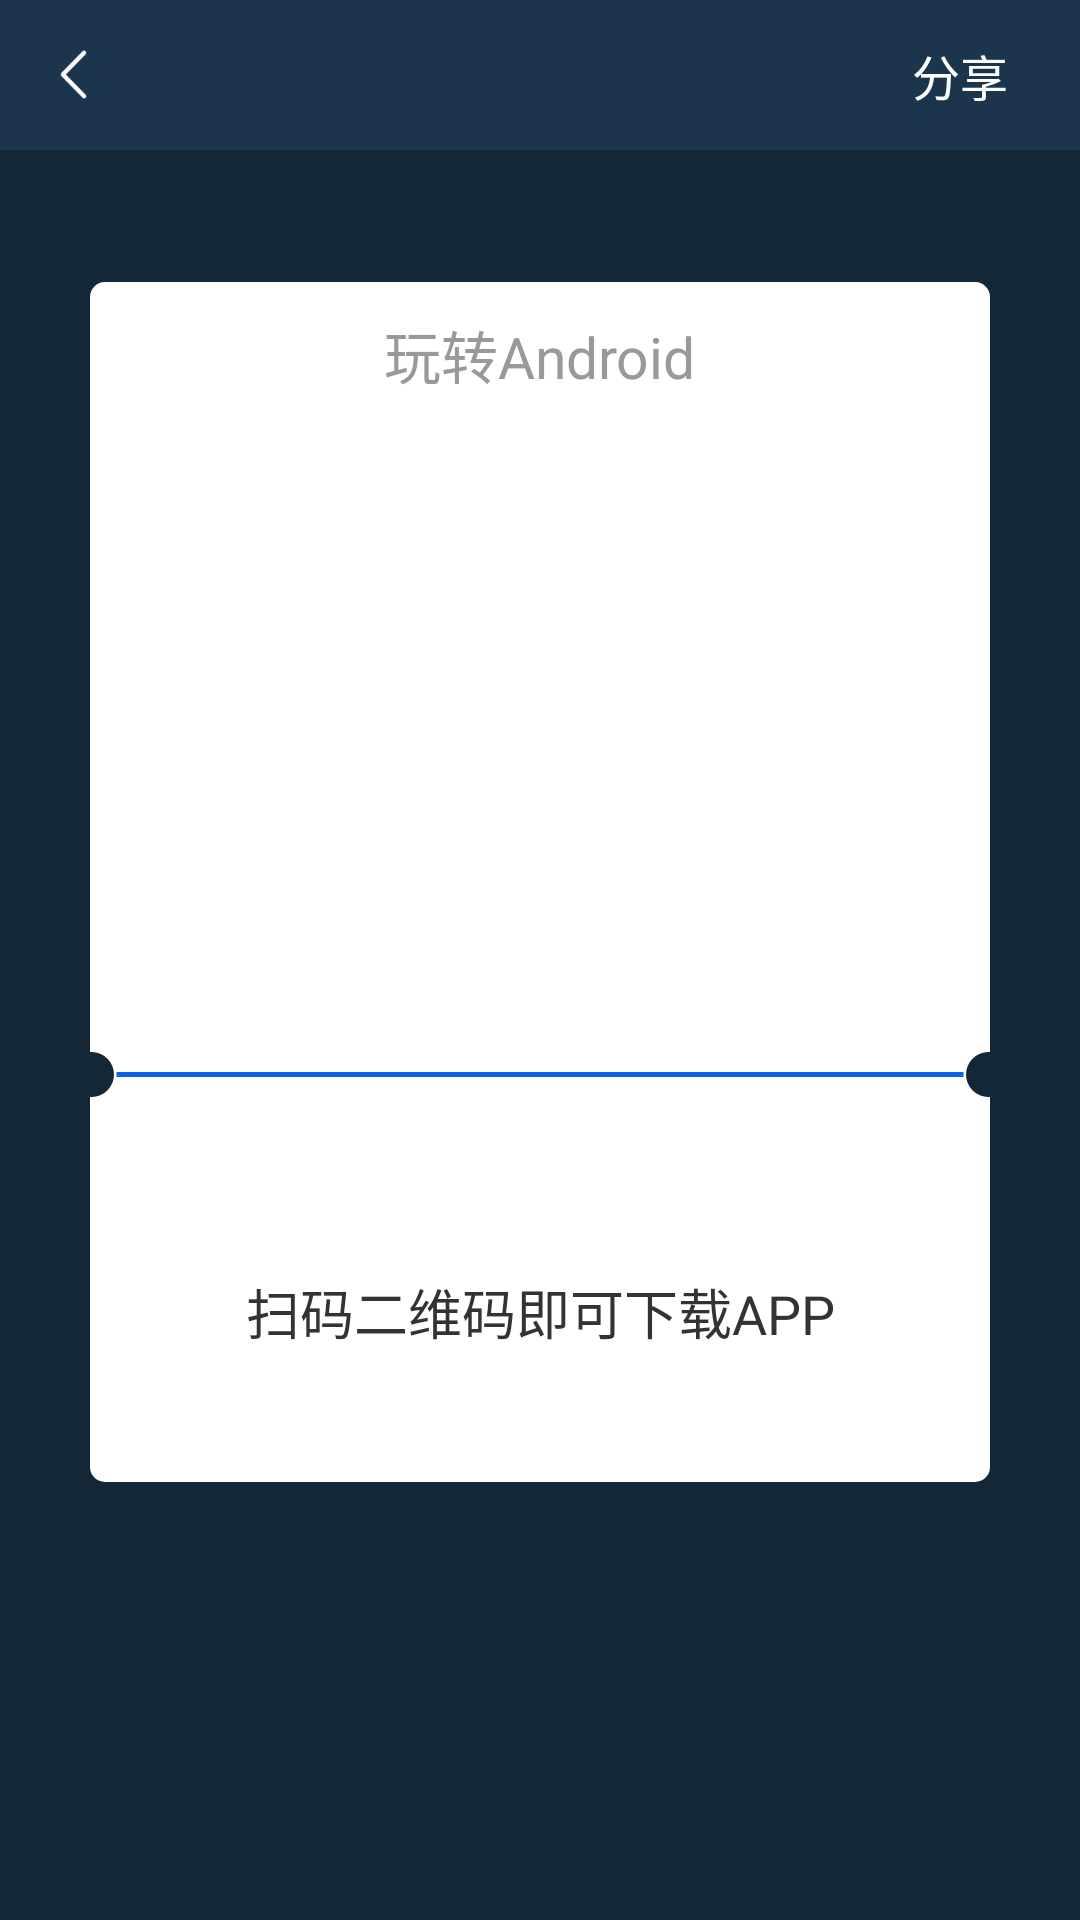

Layout XML and referenced resources for this Android screen:
<!-- AndroidManifest.xml: application theme AppTheme -->
<!-- res/layout/act_shape.xml -->
<?xml version="1.0" encoding="utf-8"?>
<LinearLayout xmlns:android="http://schemas.android.com/apk/res/android"
    xmlns:tools="http://schemas.android.com/tools"
    android:layout_width="match_parent"
    android:layout_height="match_parent"
    android:orientation="vertical"
    tools:context=".model.myself.activity.ShapeActivity"
    android:background="@color/c_132737">

    <RelativeLayout
        android:layout_width="match_parent"
        android:layout_height="50dp"
        android:background="@color/c_1b364c">

        <RelativeLayout
            android:id="@+id/leftImg_ly"
            android:layout_width="50dp"
            android:layout_height="match_parent"
            android:layout_alignParentLeft="true"
            android:layout_alignParentStart="true"
            android:layout_alignParentTop="true">

            <ImageView
                android:id="@+id/leftImg"
                android:layout_width="17dp"
                android:layout_height="17dp"
                android:layout_centerVertical="true"
                android:layout_marginLeft="16dp"
                android:src="@mipmap/left_arrow" />
        </RelativeLayout>


        <TextView
            android:id="@+id/title"
            android:layout_width="wrap_content"
            android:layout_height="wrap_content"
            android:layout_centerInParent="true"
            android:ellipsize="end"
            android:gravity="center"
            android:lines="1"
            android:maxEms="9"
            android:minEms="2"
            android:textColor="#ffffffff"
            android:textSize="16sp" />

        <RelativeLayout
            android:id="@+id/rl_share"
            android:layout_width="80dp"
            android:layout_height="match_parent"
            android:layout_alignParentEnd="true"
            android:layout_alignParentRight="true"
            android:layout_alignParentTop="true">

            <TextView
                android:layout_width="match_parent"
                android:layout_height="match_parent"
                android:gravity="center"
                android:text="分享"
                android:textColor="@color/c_ffffff"
                android:textSize="16sp" />
        </RelativeLayout>
    </RelativeLayout>
    <LinearLayout
        android:layout_width="300dp"
        android:layout_height="400dp"
        android:layout_gravity="center"
        android:layout_marginTop="44dp"
        android:orientation="vertical">

        <LinearLayout
            android:layout_width="match_parent"
            android:layout_height="0dp"
            android:layout_weight="2"
            android:background="@drawable/shape_top_radian_white"
            android:gravity="center_horizontal"
            android:orientation="vertical">
            <LinearLayout
                android:layout_width="match_parent"
                android:layout_height="wrap_content"
                android:layout_gravity="bottom"
                android:background="@drawable/shape_top_radian_white"
                android:gravity="center"
                android:layout_marginTop="10dp"
                android:orientation="vertical">

                <TextView
                    android:id="@+id/tv_shape_name"
                    android:layout_width="wrap_content"
                    android:layout_height="wrap_content"
                    android:textColor="@color/c_999999"
                    android:text="玩转Android"
                    android:textSize="19sp"/>
            </LinearLayout>
            <ImageView
                android:id="@+id/img_share_qr_code"
                android:layout_width="180dp"
                android:layout_height="180dp"
                android:layout_marginTop="10dp" />
        </LinearLayout>

        <LinearLayout
            android:layout_width="match_parent"
            android:layout_height="15dp"
            android:background="@color/c_ffffff"
            android:gravity="center">

            <View
                android:layout_width="8dp"
                android:layout_height="match_parent"
                android:background="@drawable/shape_left_radian_blue" />

            <View
                android:layout_width="0dp"
                android:layout_height="5dp"
                android:layout_weight="1"
                android:layerType="software"
                android:background="@drawable/shape_center_radian_blue_line" />

            <View
                android:layout_width="8dp"
                android:layout_height="match_parent"
                android:background="@drawable/shape_right_radian_blue" />
        </LinearLayout>

        <LinearLayout
            android:layout_width="match_parent"
            android:layout_height="0dp"
            android:layout_weight="1"
            android:background="@drawable/shape_botton_radian_white"
            android:gravity="center"
            android:orientation="vertical">

            <TextView
                android:layout_width="match_parent"
                android:layout_height="wrap_content"
                android:layout_marginTop="10dp"
                android:gravity="center"
                android:text="长按保存二维码"
                android:textColor="@color/c_999999"
                android:visibility="gone"
                android:textSize="17sp" />

            <TextView
                android:layout_width="match_parent"
                android:layout_height="wrap_content"
                android:layout_marginTop="15dp"
                android:gravity="center"
                android:text="扫码二维码即可下载APP"
                android:textColor="@color/c_333333"
                android:textSize="18sp" />
        </LinearLayout>
    </LinearLayout>

</LinearLayout>
<!-- resources referenced by this layout -->
<resources>
  <color name="c_132737">#132737</color>
  <color name="c_1b364c">#1b364c</color>
  <color name="c_333333">#333333</color>
  <color name="c_999999">#999999</color>
  <color name="c_ffffff">#ffffff</color>
  <!-- drawable shape_botton_radian_white (drawable) -->
  <?xml version="1.0" encoding="utf-8"?>
  <shape xmlns:android="http://schemas.android.com/apk/res/android"
       android:shape="rectangle">
      <solid android:color="@color/c_ffffff" />
      <corners
          android:bottomRightRadius="5dp"
          android:bottomLeftRadius="5dp" />
  </shape>
  <!-- drawable shape_center_radian_blue_line (drawable) -->
  <?xml version="1.0" encoding="utf-8"?>
  <shape xmlns:android="http://schemas.android.com/apk/res/android"
   android:shape="line">
  
      
      
      <stroke
          android:width="5px"
          android:color="@color/c_1161ed"
          />
      <solid android:color="@color/c_1161ed"/>
      <gradient />
  
  </shape>
  <!-- drawable shape_left_radian_blue (drawable) -->
  <?xml version="1.0" encoding="utf-8"?>
  <shape xmlns:android="http://schemas.android.com/apk/res/android">
      <corners
  
          android:topRightRadius="20dp"
          android:bottomRightRadius="20dp"/>
      <solid android:color="@color/c_132737" />
  </shape>
  <!-- drawable shape_right_radian_blue (drawable) -->
  <?xml version="1.0" encoding="utf-8"?>
  <shape xmlns:android="http://schemas.android.com/apk/res/android">
      <corners
  
          android:topLeftRadius="20dp"
          android:bottomLeftRadius="20dp"/>
      <solid android:color="@color/c_132737" />
  </shape>
  <!-- drawable shape_top_radian_white (drawable) -->
  <?xml version="1.0" encoding="utf-8"?>
  <shape xmlns:android="http://schemas.android.com/apk/res/android">
      <corners
          android:topLeftRadius="5dp"
          android:topRightRadius="5dp" />
      <solid android:color="@color/c_ffffff" />
  </shape>
  <!-- mipmap left_arrow: png bitmap (mipmap-hdpi, 1939 bytes) -->
  <style name="AppTheme" parent="Theme.AppCompat.Light.NoActionBar">
          
          <item name="android:windowBackground">@mipmap/open</item>
          <item name="colorPrimary">@color/colorPrimary</item>
          <item name="colorPrimaryDark">@color/colorPrimaryDark</item>
          <item name="colorAccent">@color/colorAccent</item>
      </style>
  <color name="c_1161ed">#1161ed</color>
  <color name="colorPrimary">#132737</color>
  <color name="colorPrimaryDark">#132737</color>
  <color name="colorAccent">#1b364d</color>
</resources>
